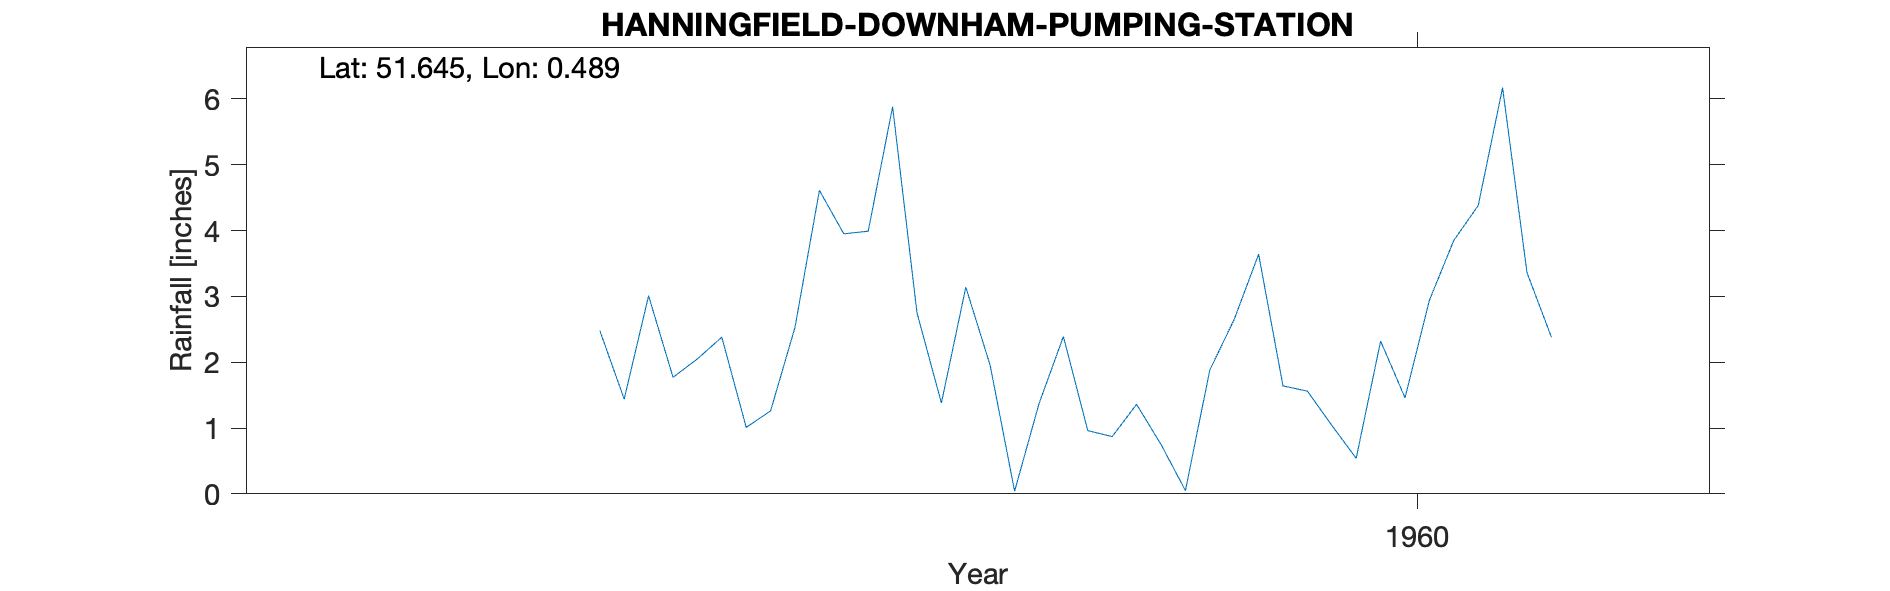

The file beside this chart, header and first rows:
HANNINGFIELD-DOWNHAM-PUMPING-STATION, , , , , , , , , , 
Grid ref, TQ723970, Long, 0.4889, Lat, 51.65, Elevation, 183, ft, , 
Station no, 1286/4, , , , , , , , , 
, 1951, 1952, 1953, 1954, 1955, 1956, 1957, 1958, 1959, 1960
January, , , , , , , , 2.05, 1.95, 1.64
February, , , , , , , , 2.38, 0.04, 1.56
March, , , , , , , , 1.01, 1.37, 1.04
April, , , , , , , , 1.26, 2.39, 0.54
May, , , , , , , , 2.53, 0.96, 2.32
June, , , , , , , , 4.61, 0.87, 1.46
July, , , , , , , , 3.95, 1.36, 2.94
August, , , , , , , , 3.99, 0.75, 3.85
September, , , , , , , 2.48, 5.88, 0.05, 4.38
October, , , , , , , 1.44, 2.75, 1.88, 6.17
November, , , , , , , 3.01, 1.38, 2.65, 3.36
December, , , , , , , 1.77, 3.14, 3.64, 2.38
Total, , , , , , , , 34.93, 17.91, 31.64
